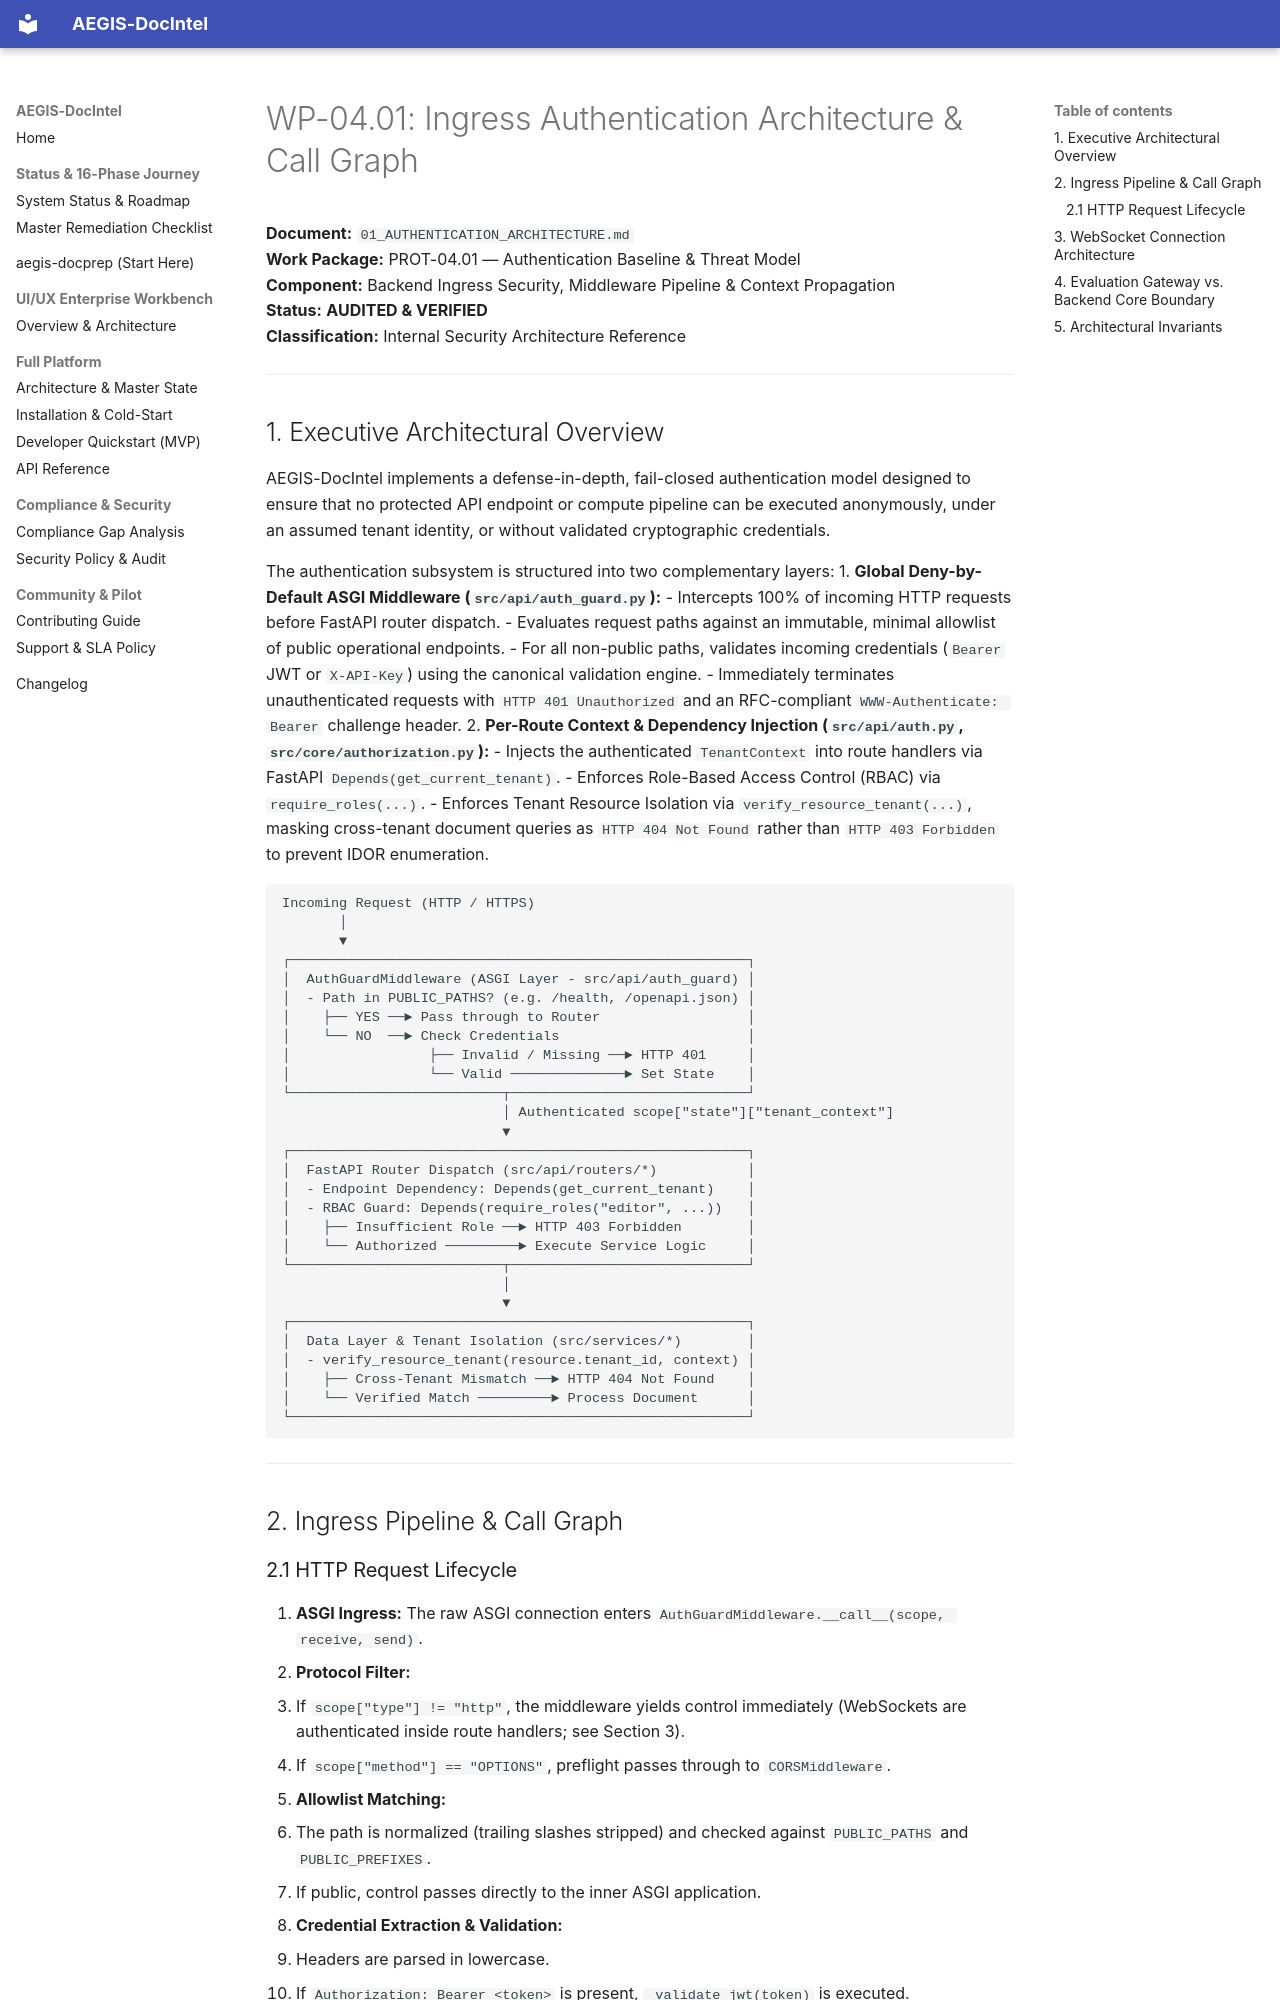

repository: SahilKhutey/AEGIS-DocIntel · page: distribution/prot-04-auth-licensing/wp-04-01-authentication-baseline/01_AUTHENTICATION_ARCHITECTURE/index.html · generator: mkdocs

# WP-04.01: Ingress Authentication Architecture & Call Graph

**Document:** `01_AUTHENTICATION_ARCHITECTURE.md`  
**Work Package:** PROT-04.01 — Authentication Baseline & Threat Model  
**Component:** Backend Ingress Security, Middleware Pipeline & Context Propagation  
**Status:** **AUDITED & VERIFIED**  
**Classification:** Internal Security Architecture Reference  

---

## 1. Executive Architectural Overview

AEGIS-DocIntel implements a defense-in-depth, fail-closed authentication model designed to ensure that no protected API endpoint or compute pipeline can be executed anonymously, under an assumed tenant identity, or without validated cryptographic credentials.

The authentication subsystem is structured into two complementary layers:
1. **Global Deny-by-Default ASGI Middleware (`src/api/auth_guard.py`):**
   - Intercepts 100% of incoming HTTP requests before FastAPI router dispatch.
   - Evaluates request paths against an immutable, minimal allowlist of public operational endpoints.
   - For all non-public paths, validates incoming credentials (`Bearer` JWT or `X-API-Key`) using the canonical validation engine.
   - Immediately terminates unauthenticated requests with `HTTP 401 Unauthorized` and an RFC-compliant `WWW-Authenticate: Bearer` challenge header.
2. **Per-Route Context & Dependency Injection (`src/api/auth.py`, `src/core/authorization.py`):**
   - Injects the authenticated `TenantContext` into route handlers via FastAPI `Depends(get_current_tenant)`.
   - Enforces Role-Based Access Control (RBAC) via `require_roles(...)`.
   - Enforces Tenant Resource Isolation via `verify_resource_tenant(...)`, masking cross-tenant document queries as `HTTP 404 Not Found` rather than `HTTP 403 Forbidden` to prevent IDOR enumeration.

```
Incoming Request (HTTP / HTTPS)
       │
       ▼
┌────────────────────────────────────────────────────────┐
│  AuthGuardMiddleware (ASGI Layer - src/api/auth_guard) │
│  - Path in PUBLIC_PATHS? (e.g. /health, /openapi.json) │
│    ├── YES ──► Pass through to Router                  │
│    └── NO  ──► Check Credentials                       │
│                 ├── Invalid / Missing ──► HTTP 401     │
│                 └── Valid ──────────────► Set State    │
└──────────────────────────┬─────────────────────────────┘
                           │ Authenticated scope["state"]["tenant_context"]
                           ▼
┌────────────────────────────────────────────────────────┐
│  FastAPI Router Dispatch (src/api/routers/*)           │
│  - Endpoint Dependency: Depends(get_current_tenant)    │
│  - RBAC Guard: Depends(require_roles("editor", ...))   │
│    ├── Insufficient Role ──► HTTP 403 Forbidden        │
│    └── Authorized ─────────► Execute Service Logic     │
└──────────────────────────┬─────────────────────────────┘
                           │
                           ▼
┌────────────────────────────────────────────────────────┐
│  Data Layer & Tenant Isolation (src/services/*)        │
│  - verify_resource_tenant(resource.tenant_id, context) │
│    ├── Cross-Tenant Mismatch ──► HTTP 404 Not Found    │
│    └── Verified Match ─────────► Process Document      │
└────────────────────────────────────────────────────────┘
```

---

## 2. Ingress Pipeline & Call Graph
